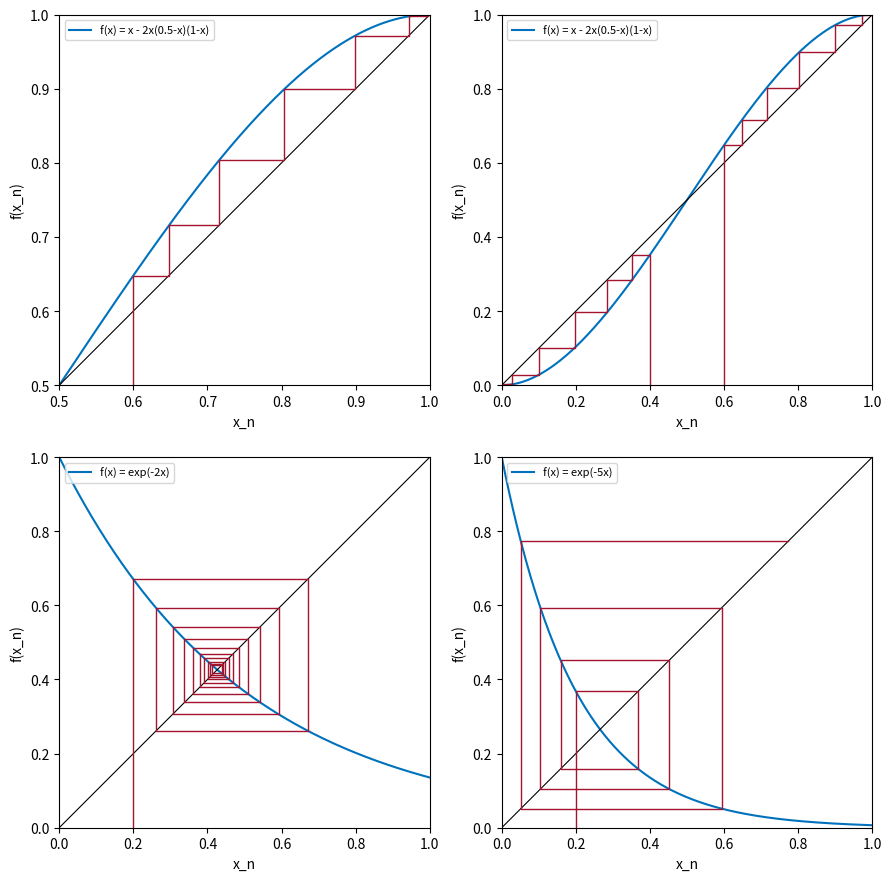

Generate this figure with matplotlib:
# Fig. 1.28: Staircase diagrams with stable and unstable steady states (book, Section 1.4, Eq. 1.34)
# top: f(x) = x - 2x(0.5 - x)(1 - x) with fixed points 0 and 1 (stable) and 0.5 (unstable)
# bottom: f(x) = exp(-2x) (spiral approach) and f(x) = exp(-5x) (spiral divergence), each with x_0 = 0.2
# (c) 2026 Philipp Kügler · Program for the book "Dynamical Systems in the Life Sciences" · MIT License (see LICENSE)
import numpy as np
import matplotlib.pyplot as plt

def treppe(ax, f, x0, N, lo):
    x = [x0]
    for _ in range(N):
        x.append(f(x[-1]))
    px, py = [x[0]], [lo]
    for k in range(N):
        px += [x[k], x[k + 1]]; py += [x[k + 1], x[k + 1]]
    ax.plot(px, py, color=(0.64, 0.08, 0.18), lw=1)
    return x

g = lambda x: x - 2 * x * (0.5 - x) * (1 - x)
faelle = [(g, "f(x) = x - 2x(0.5-x)(1-x)", [0.6], 20, (0.5, 1)),
          (g, "f(x) = x - 2x(0.5-x)(1-x)", [0.4, 0.6], 20, (0, 1)),
          (lambda x: np.exp(-2 * x), "f(x) = exp(-2x)", [0.2], 20, (0, 1)),
          (lambda x: np.exp(-5 * x), "f(x) = exp(-5x)", [0.2], 7, (0, 1))]

fig, axs = plt.subplots(2, 2, figsize=(9, 9))
for ax, (f, name, starts, N, (lo, hi)) in zip(axs.flat, faelle):
    xx = np.linspace(lo, hi, 400)
    ax.plot(xx, f(xx), color=(0, 0.447, 0.741), label=name)
    ax.plot([lo, hi], [lo, hi], "k", lw=0.8)
    for x0 in starts:
        x = treppe(ax, f, x0, N, lo)
        print(f"{name}, x_0 = {x0}:  x_{N} = {x[-1]:.4f}")
    ax.set_xlim(lo, hi); ax.set_ylim(lo, hi); ax.set_aspect("equal")
    ax.set_xlabel("x_n"); ax.set_ylabel("f(x_n)"); ax.legend(loc="upper left", fontsize=8)

# stability criterion |f'(x*)| < 1 at the fixed points
for c in (2, 5):
    xs = 0.5
    for _ in range(100):                              # fixed point with Newton's method
        xs -= (np.exp(-c * xs) - xs) / (-c * np.exp(-c * xs) - 1)
    print(f"f(x) = exp(-{c}x):  x* = {xs:.4f},  f'(x*) = {-c * np.exp(-c * xs):.4f}")
plt.tight_layout()
plt.show()
